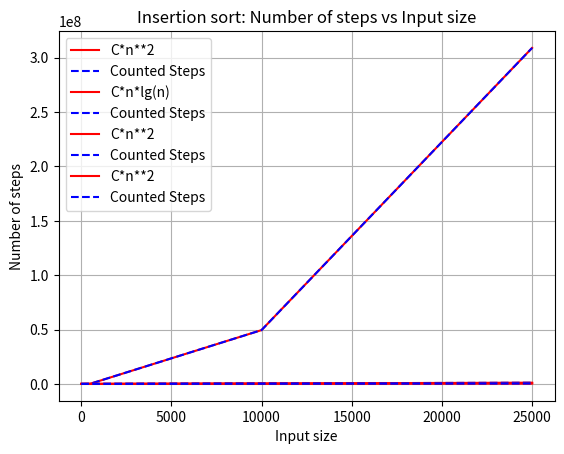

The matplotlib source for this figure:
import matplotlib.pyplot as plt
import random
import math
import statistics

# Initialize arrays for sorting algorithms
arr5 = [random.randint(0, 100) for i in range(5)]
arr100 = [random.randint(0, 100) for i in range(100)]
arr500 = [random.randint(0, 100) for i in range(500)]
arr10000 = [random.randint(0, 100) for i in range(10000)]
arr25000 = [random.randint(0, 100) for i in range(25000)]
arrs = [arr5, arr100, arr500, arr10000, arr25000]

def insertion_sort(arr):
    n = len(arr)
    num_steps = 0

    # If the array has 0 or 1 element, it is already sorted, so return
    if n <= 1:
        return num_steps, n
    
    # Iterate over the array starting from the second element
    for i in range(1, n):
        num_steps += 2
        # Store the current element as the key to be inserted in the right position
        key = arr[i]
        j = i-1
        # Move elements greater than key one position ahead
        while j >= 0 and key < arr[j]:
            num_steps += 2
            # Shift elements to the right
            arr[j+1] = arr[j]
            j -= 1
        # Insert the key in the right position
        num_steps += 1
        arr[j+1] = key

    # Return the number of steps and the length of the array
    return num_steps, n


steps = []
input_sizes = []
actual_array = []

for arr in arrs:
    num_steps, n = insertion_sort(arr)
    steps.append(num_steps)
    input_sizes.append(n)
    constant_factor = num_steps / n**2
    actual = constant_factor * n**2
    actual_array.append(actual)
    print(f"Array length: {n}, Number of steps: {num_steps}, Constant factor: {constant_factor}")

plt.plot(input_sizes, actual_array, label="C*n**2", color='red')
plt.plot(input_sizes, steps, label="Counted Steps",color='blue', linestyle='--')
plt.xlabel('Input size')
plt.ylabel('Number of steps')
plt.title('Insertion sort: Number of steps vs Input size')
plt.legend()
plt.grid(True)
plt.show()


def merge_sort(arr):
    n = len(arr)
    num_steps = 0
    
    if n <= 1:
        return num_steps, arr
    
    # Split the array in two
    num_steps += 1
    mid = n // 2
    left = arr[:mid]
    right = arr[mid:]
    
    # Recursively sort the two halves
    num_steps_left, left = merge_sort(left)
    num_steps_right, right = merge_sort(right)
    num_steps += num_steps_left + num_steps_right
    
    # Merge the two sorted halves
    i = j = k = 0
    while i < len(left) and j < len(right):
        # Compare elements from left and right arrays and merge them in sorted order
        if left[i] < right[j]:
            num_steps += 2
            arr[k] = left[i]
            i += 1
        else:
            num_steps += 2
            arr[k] = right[j]
            j += 1
        num_steps += 1
        k += 1
    
    # Copy the remaining elements of the left array, if any
    while i < len(left):
        num_steps += 3
        arr[k] = left[i]
        i += 1
        k += 1
    
    # Copy the remaining elements of the right array, if any
    while j < len(right):
        num_steps += 3
        arr[k] = right[j]
        j += 1
        k += 1

    # Return the number of steps and the input size
    return num_steps, arr


steps = []
input_sizes = []
constant_factors = []
actual_array = []

for arr in arrs:
    num_steps, sorted_arr = merge_sort(arr)
    steps.append(num_steps)
    input_sizes.append(len(arr))
    constant_factor = num_steps / (len(arr) * math.log(len(arr), 2))
    constant_factors.append(constant_factor)
    print(f"Array length: {len(arr)}, Number of steps: {num_steps}, Constant factor: {constant_factor}")

# Compute the median of the constant factors
median_constant_factor = statistics.median(constant_factors)

# Generate actual_array using the median constant factor
for n in input_sizes:
    actual_array.append(median_constant_factor * n * math.log(n, 2))


plt.plot(input_sizes, actual_array, label="C*n*lg(n)", color='red')
plt.plot(input_sizes, steps, label="Counted Steps", color='blue', linestyle='--')
plt.xlabel('Input size')
plt.ylabel('Number of steps')
plt.title('Merge sort: Number of steps vs Input size')
plt.legend()
plt.grid(True)
plt.show()


def heapify(arr, n, i):
    num_steps = 0
    largest = i
    left = 2 * i + 1
    right = 2 * i + 2

    if left < n and arr[i] < arr[left]:
        largest = left
        num_steps += 1

    if right < n and arr[largest] < arr[right]:
        largest = right
        num_steps += 1

    if largest != i:
        arr[i], arr[largest] = arr[largest], arr[i]
        num_steps += heapify(arr, n, largest)

    return num_steps

def heapsort(arr):
    n = len(arr)
    num_steps = 0

    # Build a max heap
    for i in range(n//2 - 1, -1, -1):
        num_steps += heapify(arr, n, i)

    # Extract elements one by one
    for i in range(n-1, 0, -1):
        num_steps += 3
        arr[i], arr[0] = arr[0], arr[i]
        num_steps += heapify(arr, i, 0)

    return num_steps, n

steps = []
input_sizes = []
actual_array = []

for arr in arrs:
    num_steps, n = heapsort(arr)
    steps.append(num_steps)
    input_sizes.append(n)
    constant_factor = num_steps / (n * math.log(n, 2))
    actual = constant_factor * n * math.log(n, 2)
    actual_array.append(actual)
    print(f"Array length: {n}, Number of steps: {num_steps}, Constant factor: {constant_factor}")

plt.plot(input_sizes, actual_array, label="C*n**2", color='red')
plt.plot(input_sizes, steps, label="Counted Steps",color='blue', linestyle='--')
plt.xlabel('Input size')
plt.ylabel('Number of steps')
plt.title('Insertion sort: Number of steps vs Input size')
plt.legend()
plt.grid(True)
plt.show()

def heapify(arr, n, i):
    num_steps = 0
    largest = i
    left = 2 * i + 1
    right = 2 * i + 2

    if left < n and arr[i] < arr[left]:
        largest = left
        num_steps += 1

    if right < n and arr[largest] < arr[right]:
        largest = right
        num_steps += 1

    if largest != i:
        arr[i], arr[largest] = arr[largest], arr[i]
        num_steps += heapify(arr, n, largest)

    return num_steps

def heapsort(arr):
    n = len(arr)
    num_steps = 0

    # Build a max heap
    for i in range(n//2 - 1, -1, -1):
        num_steps += heapify(arr, n, i)

    # Extract elements one by one
    for i in range(n-1, 0, -1):
        num_steps += 3
        arr[i], arr[0] = arr[0], arr[i]
        num_steps += heapify(arr, i, 0)

    return num_steps, n



steps = []
input_sizes = []
actual_array = []

for arr in arrs:
    num_steps, n = heapsort(arr)
    steps.append(num_steps)
    input_sizes.append(n)
    constant_factor = num_steps / (n * math.log(n, 2))
    actual = constant_factor * n * math.log(n, 2)
    actual_array.append(actual)
    print(f"Array length: {n}, Number of steps: {num_steps}, Constant factor: {constant_factor}")

plt.plot(input_sizes, actual_array, label="C*n**2", color='red')
plt.plot(input_sizes, steps, label="Counted Steps",color='blue', linestyle='--')
plt.xlabel('Input size')
plt.ylabel('Number of steps')
plt.title('Insertion sort: Number of steps vs Input size')
plt.legend()
plt.grid(True)
plt.show()
